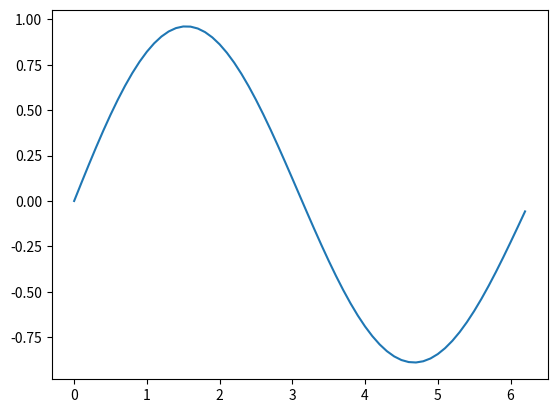

Here is the Python script that generated this plot:

import numpy as np
import math 
import matplotlib.pyplot as plt


def euler(func, x_old, function_parameters, stepsize):
    """
    Euler-Integration
    func : Funktion, die integriert wird
    x_old : aktueller Funktionswert(bei t_n)
    function_parameters : Liste mit Parametern der Funktion
    stepsize : Schrittweite der Euler-Integration

    Returns: z_new: Funktionswert zum Zeitpunkt t = t_n + h 
    
    """
    z_new = x_old + stepsize*func(x_old, *function_parameters)
    return z_new

def heun(func, x_old, z_new, function_parameters, newfunction_parameters, stepsize):
    x_new = x_old + 0.5*stepsize*(func(x_old, *function_parameters) + func(z_new, *newfunction_parameters))
    """
    Heun Integration
    da die euler integration der zweiten Ableitung (pendel_dgl1) den funktionswert x beinhält, muss dieser als parameter gespeichert werden, also nicht als x_old
    also wird das unnötig kompliziert(man braucht zwei parameterlisten), es wäre einfacher gewesen einfach von vornherein 2 eulerfunktionen zu haben
    """
    return x_new

def pendel_dgl1(x_old, omega, x ):
    """
    Erster Schritt der Integration der Schwingungsgleichung, Integration liefert erste zeitlich Ableitung der Schwingungsgeichung
    x_old : aktueller Funktionswert(bei t_n)
    omega: Kreisfrequenz
    """
    
    return (-1*(omega**2)*x)

def pendel_dgl2(x_old, x_punkt):
    """
    
    Zweiter Schritt der Integration der Schwingungsgleichung
    Integration der ersten zeitlichen Ableitung liefert die Schwingungsgleichung
    x_old: aktueller Wert der Schwingungsgleichung, fließt nicht in die Änderung mit rein
    x_punkt: aktueller Wert der ersten Ableitung

    """
    
    return 1*x_punkt

#Aufrufen der Funktion:
x = 0.0 #Startwert
x_punkt = 1.0 #Startwert der ersten Ableitung
omega = 1.0 #Kreisfrequenz
h = 0.1 #Schrittweite der Integration
ts = np.arange(0., 2*math.pi, h) 
x_punkts = [x_punkt] # Liste mit den x-Werten der ersten Ableitung, wird gefüllt
xs = [x] # Liste mit den x-Werten der Schwingungsgleichung , wird gefüllt

#plt.plot(ts[0], xs[-1], 'ro') #plottet den ersten punkt, wäre zu unübersichtlich bei kleinem h

for t in ts[1:]:
    z_punkt = euler(pendel_dgl1, x_punkt, [omega, x], h) #Eulerintegration zum Abschätzen des Wertes der Ableitung bei t_n = t_n +h
    z = euler(pendel_dgl2, x, [x_punkt], h) #Eulerintegration zum Abschätzen des Wertes der Schwingungsfunktion bei t_n = t_n +h
    x_punkt = heun(pendel_dgl1, x_punkt, z_punkt, [omega, x], [omega, z], h) #Berechnung des Wertes der Ableitung bei t = t_n + h
    x_punkts += [x_punkt]   #listet die x-Werte der ersten Ableitung auf 
    x = heun(pendel_dgl2, x, z, [x_punkt], [z_punkt], h) #Berechnung des Wertes der Schwingungsgleichung bei t = t_n + h
    xs += [x] #listet die x-Werte der Schwingungsgleichung auf 
    
    #plt.plot(t, xs[-1], 'ro') #plottet den neu errechneten punkt, also bei t_n+1, wäre zu unübersichtlich bei kleinem h
    
    
plt.plot(ts, xs) #plottet die ergebnisse als graph
plt.show()
